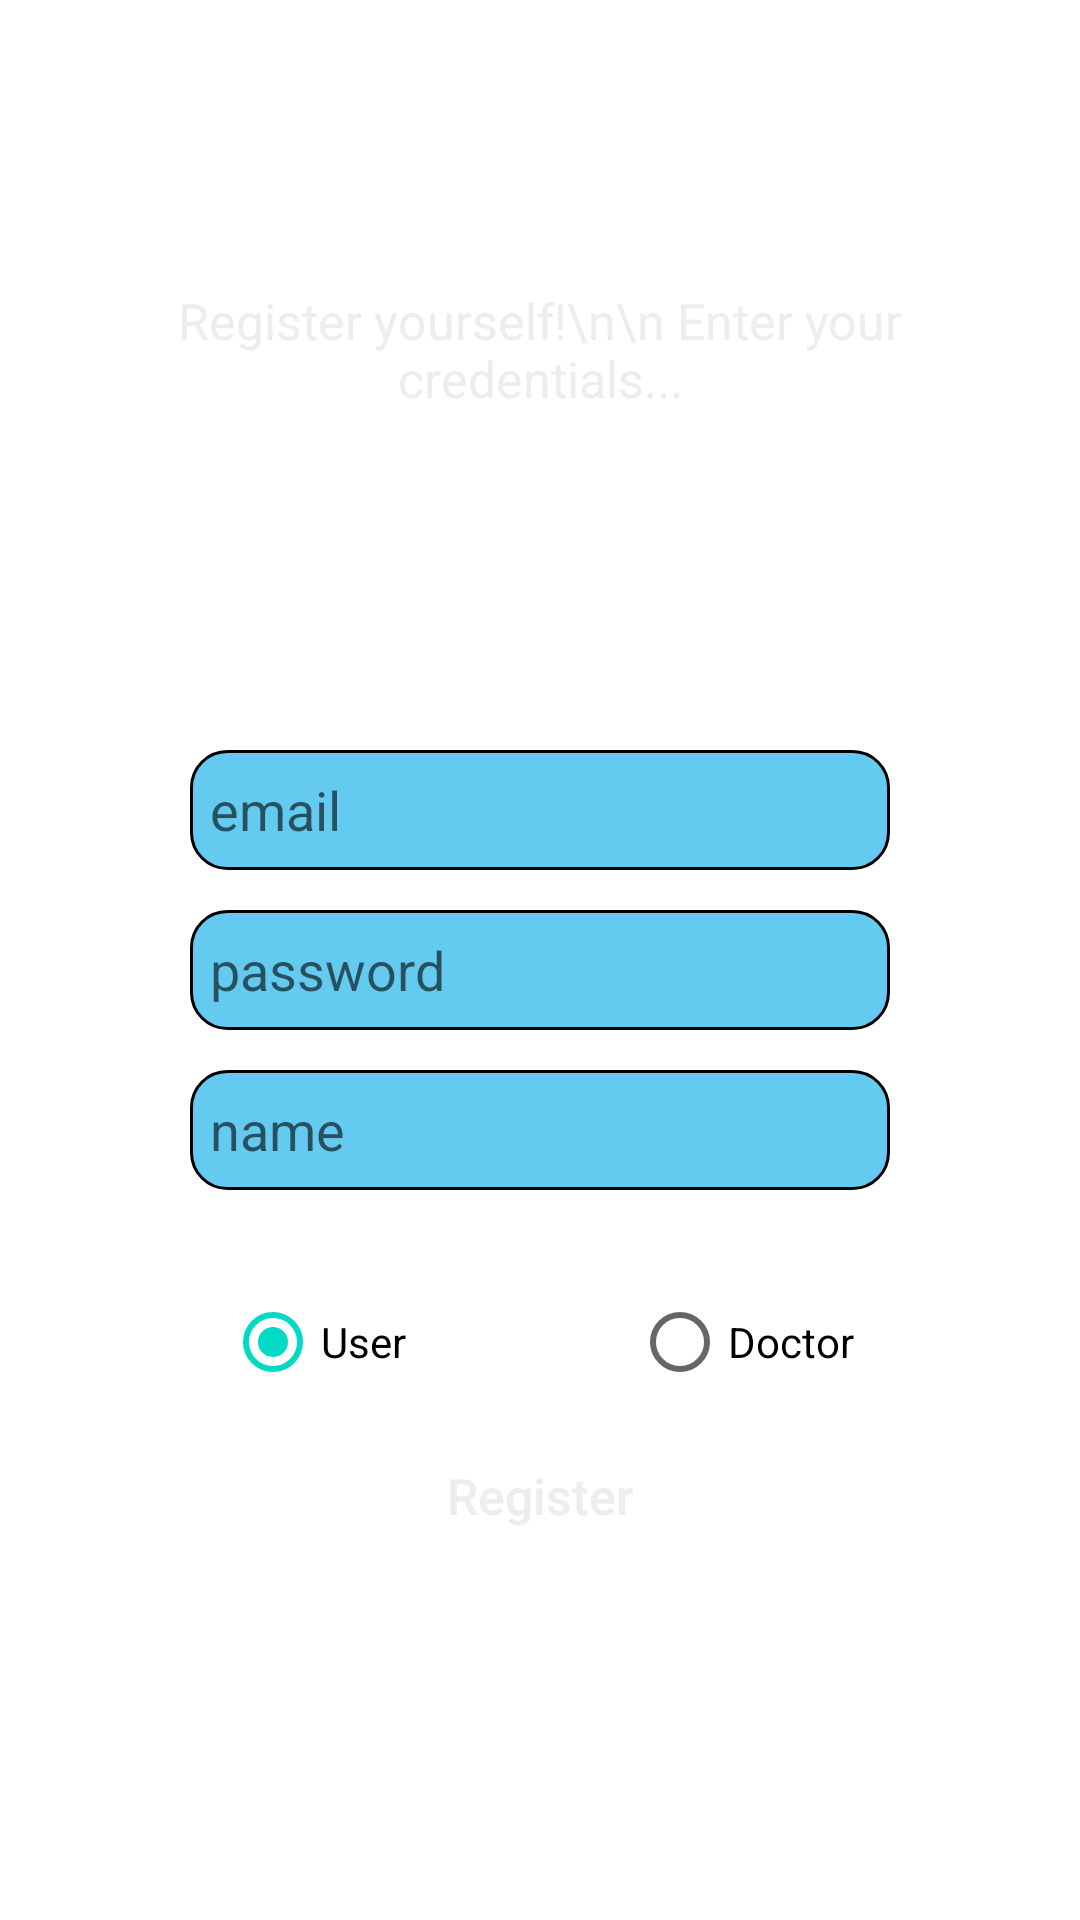

Produce the Android XML layout that renders to this screen, including the resource entries it uses.
<!-- AndroidManifest.xml: application theme Theme.MediConv -->
<!-- res/layout/fragment_register.xml -->
<?xml version="1.0" encoding="utf-8"?>
<LinearLayout xmlns:android="http://schemas.android.com/apk/res/android"
    xmlns:tools="http://schemas.android.com/tools"
    android:layout_width="match_parent"
    android:layout_height="match_parent"
    android:orientation="vertical"
    tools:ignore="HardcodedText,PxUsage">

    <TextView
        android:layout_width="900px"
        android:layout_height="300px"
        android:layout_marginTop="200px"
        android:text="Register yourself!\n\n Enter your credentials..."
        android:height="130px"
        android:gravity="center"
        android:layout_gravity="center"
        android:textSize="50px"
        android:textColor="#EDEDEF"
        android:background="@drawable/round_edges"
        android:backgroundTint="#1886AE"
        tools:ignore="HardcodedText,PxUsage" />

    <EditText
        android:id="@+id/register_email"
        android:layout_height="120px"
        android:layout_width="700px"
        android:layout_gravity="center"
        android:layout_marginTop="250px"
        android:layout_marginBottom="40px"
        android:hint="email"
        android:padding="20px"
        android:background="@drawable/solid_border"
        />

    <EditText
        android:id="@+id/register_password"
        android:layout_height="120px"
        android:layout_width="700px"
        android:layout_gravity="center"
        android:layout_marginBottom="40px"
        android:padding="20px"
        android:background="@drawable/solid_border"
        android:hint="password"
        android:inputType="textPassword"/>

    <EditText
        android:id="@+id/register_name"
        android:layout_height="120px"
        android:layout_width="700px"
        android:layout_gravity="center"
        android:layout_marginBottom="80px"
        android:padding="20px"
        android:background="@drawable/solid_border"
        android:hint="name" />

    <RadioGroup xmlns:android="http://schemas.android.com/apk/res/android"
        android:layout_width="match_parent"
        android:layout_height="wrap_content"
        android:orientation="horizontal"
        android:id="@+id/radio_group"
        android:checkedButton="@id/radio_user">

        <View
            android:layout_width="0dip"
            android:layout_height="0dip"
            android:layout_weight="1" />

        <RadioButton android:id="@+id/radio_user"
            android:layout_width="wrap_content"
            android:layout_height="wrap_content"
            android:text="User" />

        <View
            android:layout_width="0dip"
            android:layout_height="0dip"
            android:layout_weight="1" />

        <RadioButton android:id="@+id/radio_doctor"
            android:layout_width="wrap_content"
            android:layout_height="wrap_content"
            android:text="Doctor" />

        <View
            android:layout_width="0dip"
            android:layout_height="0dip"
            android:layout_weight="1" />
    </RadioGroup>


    <Button
        android:id="@+id/btn_register"
        android:layout_width="wrap_content"
        android:layout_height="wrap_content"
        android:text="Register"
        android:layout_gravity="center"
        android:gravity="center"
        android:layout_margin="10px"
        android:textSize="50px"
        android:textColor="#EDEDEF"
        android:background="@drawable/round_edges"
        android:backgroundTint="#1886AE"
        android:textAllCaps="false"/>


</LinearLayout>
<!-- resources referenced by this layout -->
<resources>
  <!-- drawable solid_border (drawable) -->
  <?xml version="1.0" encoding="utf-8"?>
  <shape xmlns:android="http://schemas.android.com/apk/res/android">
  
      <solid android:color="#65CAEF" />
      <stroke android:width="1dip" android:color="@color/black"/>
      <corners android:radius="12dp"/>
  
  </shape>
  <style name="Theme.MediConv" parent="Theme.MaterialComponents.DayNight.DarkActionBar">
          
          <item name="colorPrimary">@color/purple_500</item>
          <item name="colorPrimaryVariant">@color/purple_700</item>
          <item name="colorOnPrimary">@color/white</item>
          
          <item name="colorSecondary">@color/teal_200</item>
          <item name="colorSecondaryVariant">@color/teal_700</item>
          <item name="colorOnSecondary">@color/black</item>
          
          <item name="android:statusBarColor" tools:targetApi="l">?attr/colorPrimaryVariant</item>
          
      </style>
  <!-- not gathered from this repository: default colours our renderer supplied (Android Studio template values) -->
  <color name="purple_500">#FF6200EE</color>
  <color name="purple_700">#FF3700B3</color>
  <color name="teal_200">#FF03DAC5</color>
  <color name="teal_700">#FF018786</color>
  <color name="black">#FF000000</color>
  <color name="white">#FFFFFFFF</color>
</resources>
